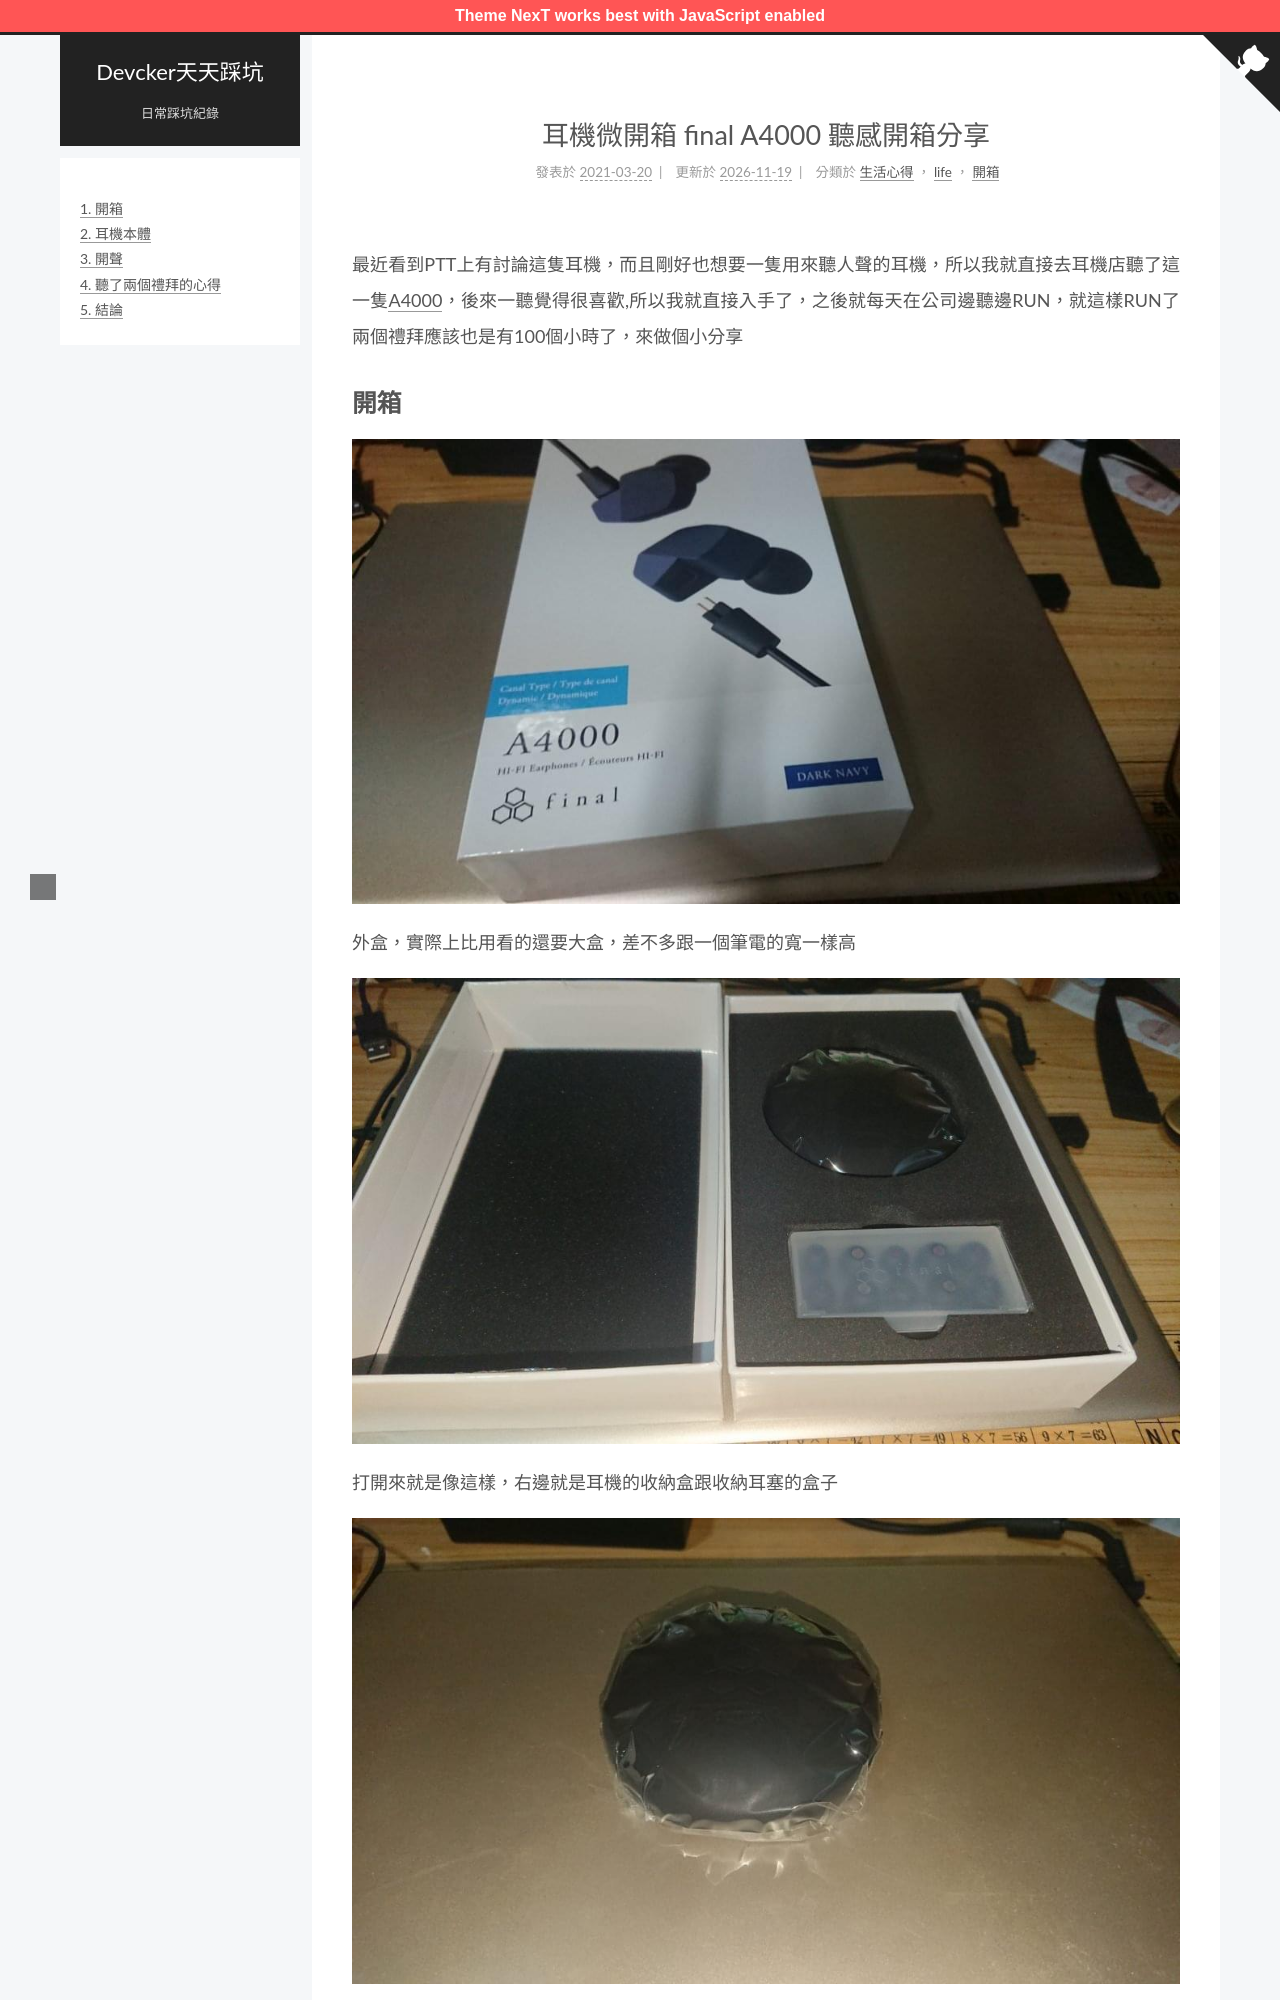

repository: ckaznable/blog.devcker.com · page: unbox-final-a4000/index.html · generator: jekyll

---
title: 耳機微開箱 final A4000 聽感開箱分享
tags:
  - 心得
  - 耳機
  - 開箱
id: '1881'
categories:
  - - 生活心得
  - - life
    - 開箱
comments: false
date: 2021-03-20 12:09:48
---

最近看到PTT上有討論這隻耳機，而且剛好也想要一隻用來聽人聲的耳機，所以我就直接去耳機店聽了這一隻[A4000](https://www1.oeya.com.tw/2o7oa "A4000")，後來一聽覺得很喜歡,所以我就直接入手了，之後就每天在公司邊聽邊RUN，就這樣RUN了兩個禮拜應該也是有100個小時了，來做個小分享
